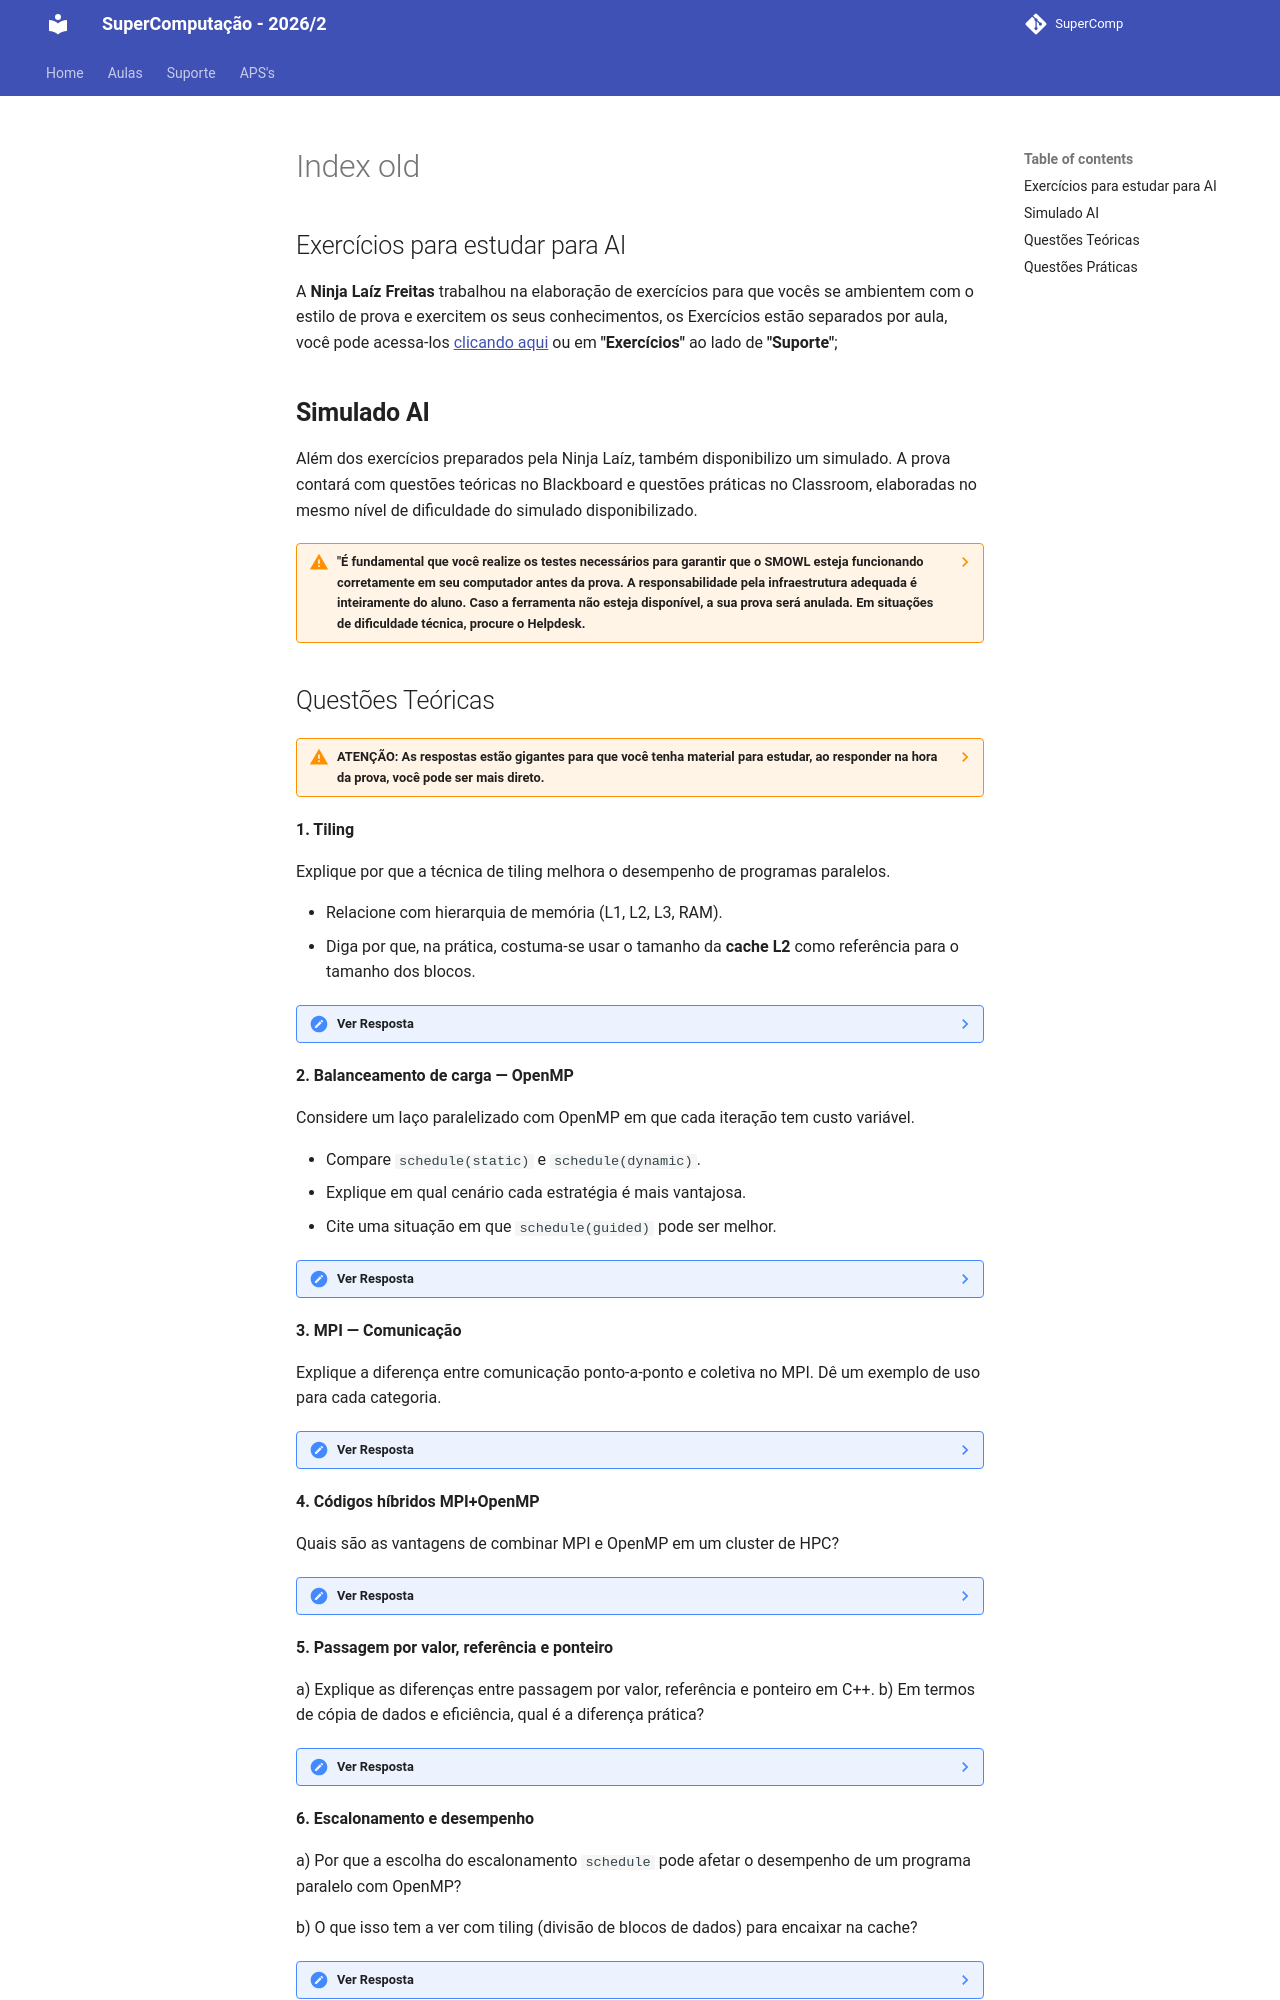

repository: Insper/supercomp · page: aulas/aula12/index_old/index.html · generator: mkdocs



## Exercícios para estudar para AI

A **Ninja Laíz Freitas** trabalhou na elaboração de  exercícios para que vocês se ambientem com o estilo de prova e exercitem os seus conhecimentos, os Exercícios estão separados por aula, você pode acessa-los [clicando aqui](../../Exercicios/aula01/aula01.md) ou em **"Exercícios"** ao lado de **"Suporte"**;

## **Simulado AI**

Além dos exercícios preparados pela Ninja Laíz, também disponibilizo um simulado. A prova contará com questões teóricas no Blackboard e questões práticas no Classroom, elaboradas no mesmo nível de dificuldade do simulado disponibilizado. 

??? warning ""É fundamental que você realize os testes necessários para garantir que o SMOWL esteja funcionando corretamente em seu computador antes da prova. A responsabilidade pela infraestrutura adequada é inteiramente do aluno. Caso a ferramenta não esteja disponível, a sua prova será anulada. Em situações de dificuldade técnica, procure o Helpdesk."
